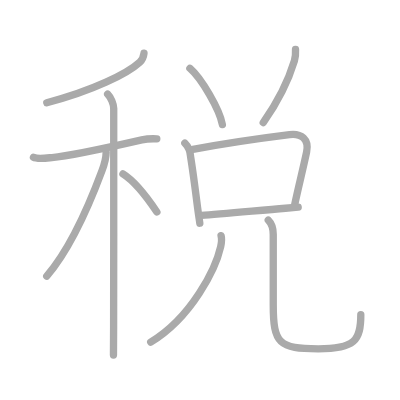
t = 0.00 s
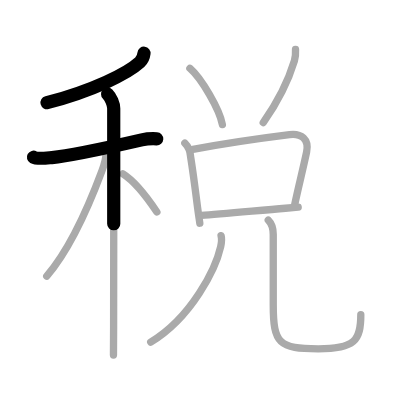
t = 2.50 s
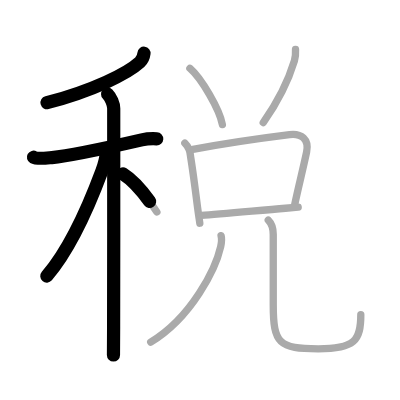
t = 4.75 s
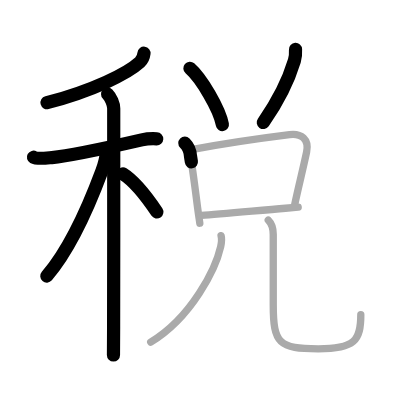
t = 7.25 s
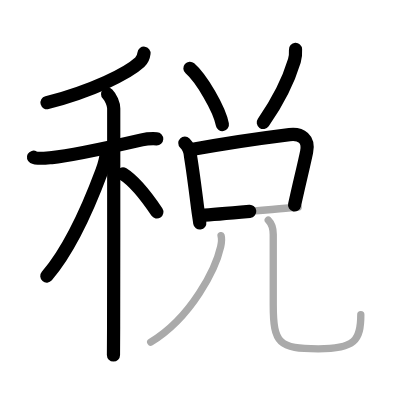
t = 9.50 s
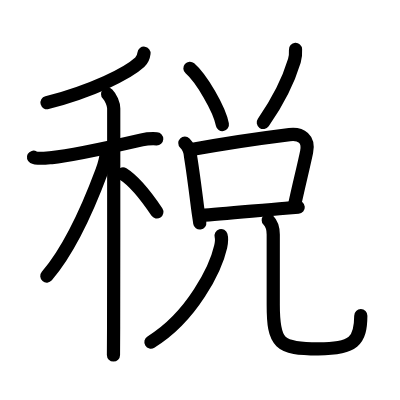
t = 12.00 s

The animated SVG that drew these frames (rendered in a browser with its animation timeline set to each time). Animation: 12 SMIL elements (animate=12); one cycle of 12.00 s.

<?xml version="1.0" standalone="no"?>
<!DOCTYPE svg PUBLIC "-//W3C//DTD SVG 1.1//EN"   "http://www.w3.org/Graphics/SVG/1.1/DTD/svg11.dtd">
<svg width="400px" height="400px"  version="1.1" xmlns="http://www.w3.org/2000/svg">
  <defs>
    <marker id="Triangle" viewBox="0 0 10 10" refX="0" refY="5" markerUnits="strokeWidth" markerWidth="3" style="stroke-opacity:0%;fill:#aaaaaa;" markerHeight="2" orient="auto">
      <path d="M 0 0 L 10 5 L 0 10 z" />
    </marker>
    
    <marker id="Arrow" viewBox="0 0 10 10" refX="5" refY="5" markerUnits="strokeWidth" markerWidth="1.8" style="stroke-opacity:0%;fill:#770000;" markerHeight="2" orient="auto">
      <path d="M 0 4 L 6 4 L 4 1 L 10 5 L 4 9 L 6 6 L 0 6 z" />
        <circle cx="5" cy="5" r="5" />
      </marker>
    
    <marker id="TriangleRed" viewBox="0 0 10 10" refX="0" refY="5" markerUnits="strokeWidth" markerWidth="3" style="stroke-opacity:0%;fill:#CC0000;" markerHeight="2" orient="auto">
      <path d="M 0 0 L 10 5 L 0 10 z" />
    </marker>
    
    <marker id="ArrowRed" viewBox="0 0 10 10" refX="5" refY="5" markerUnits="strokeWidth" markerWidth="1.8" style="stroke-opacity:0%;fill:#CC0000;" markerHeight="2" orient="auto">
      <path d="M 0 4 L 6 4 L 4 1 L 10 5 L 4 9 L 6 6 L 0 6 z" />
        <circle cx="5" cy="5" r="5" />
      </marker>
    
  </defs>
  
  <path style="fill:#ffffff; fill-opacity:100%; fill-rule:evenodd; stroke-width:0;" d="M 0 0 L 400px 0 L 400px 400px L 0 400px L 0 0" />

  <g transform="scale(3.6697247706422 3.6697247706422)">
<path style="fill:none; fill-opacity:0%; fill-rule:evenodd; stroke:#aaaaaa; stroke-opacity:100%; stroke-width: 1.5pt; stroke-linejoin:round; stroke-linecap:round;" d="M39.24 14.5c-0.12 1-0.37 1.73-1.16 2.46C34.72 20.05 25.35 24.69 12.75 28"></path>
<path style="fill:none; fill-opacity:0%; fill-rule:evenodd; stroke:#aaaaaa; stroke-opacity:100%; stroke-width: 1.5pt; stroke-linejoin:round; stroke-linecap:round;" d="M9.12 42.85c1.02 0.57 3.9 0.18 5.02 0.09c4.77-0.4 16.86-3.06 24.49-4.81c1.02-0.23 2.62-0.38 4.1-0.3"></path>
<path style="fill:none; fill-opacity:0%; fill-rule:evenodd; stroke:#aaaaaa; stroke-opacity:100%; stroke-width: 1.5pt; stroke-linejoin:round; stroke-linecap:round;" d="M29.33 25.66c0.88 0.88 1.66 2.72 1.66 3.94c0 0.68 0.02 41.47-0.03 59.4c-0.01 3.99-0.03 6.81-0.04 7.75"></path>
<path style="fill:none; fill-opacity:0%; fill-rule:evenodd; stroke:#aaaaaa; stroke-opacity:100%; stroke-width: 1.5pt; stroke-linejoin:round; stroke-linecap:round;" d="M28.93 41.47c0 1.66-0.57 3.52-1.17 5.13c-3.5 9.4-8.27 20.78-15.02 28.65"></path>
<path style="fill:none; fill-opacity:0%; fill-rule:evenodd; stroke:#aaaaaa; stroke-opacity:100%; stroke-width: 1.5pt; stroke-linejoin:round; stroke-linecap:round;" d="M33.5 47.38c3.88 2.42 7.16 7.26 9.25 10.38"></path>
<path style="fill:none; fill-opacity:0%; fill-rule:evenodd; stroke:#aaaaaa; stroke-opacity:100%; stroke-width: 1.5pt; stroke-linejoin:round; stroke-linecap:round;" d="M51.75 18.62c3.12 2.71 8.07 11.13 8.85 15.34"></path>
<path style="fill:none; fill-opacity:0%; fill-rule:evenodd; stroke:#aaaaaa; stroke-opacity:100%; stroke-width: 1.5pt; stroke-linejoin:round; stroke-linecap:round;" d="M80.53 13.46c0.06 1.07 0.01 2.07-0.31 3.11C78.88 21 76.27 26.93 71.73 33.4"></path>
<path style="fill:none; fill-opacity:0%; fill-rule:evenodd; stroke:#aaaaaa; stroke-opacity:100%; stroke-width: 1.5pt; stroke-linejoin:round; stroke-linecap:round;" d="M50.37 38.99c0.88 0.88 1.49 2.41 1.55 3.63c0.56 3.39 1.29 8.97 1.91 13.87c0.2 1.59 0.41 2.89 0.62 4.33"></path>
<path style="fill:none; fill-opacity:0%; fill-rule:evenodd; stroke:#aaaaaa; stroke-opacity:100%; stroke-width: 1.5pt; stroke-linejoin:round; stroke-linecap:round;" d="M52.57 40.7c8.45-1.59 19.02-3.11 26.32-4.02c3.2-0.4 5.4 1.22 4.66 4.74c-0.92 4.37-2.12 9.1-3.3 14.56"></path>
<path style="fill:none; fill-opacity:0%; fill-rule:evenodd; stroke:#aaaaaa; stroke-opacity:100%; stroke-width: 1.5pt; stroke-linejoin:round; stroke-linecap:round;" d="M54.88 58.69c5.13-0.33 15.04-1.29 22.91-1.95c1.21-0.1 2.38-0.2 3.47-0.28"></path>
<path style="fill:none; fill-opacity:0%; fill-rule:evenodd; stroke:#aaaaaa; stroke-opacity:100%; stroke-width: 1.5pt; stroke-linejoin:round; stroke-linecap:round;" d="M60.24 64.21c0.26 0.91 0.11 2.03-0.11 3.02c-1.31 5.84-7.76 19.14-19.06 26.01"></path>
<path style="fill:none; fill-opacity:0%; fill-rule:evenodd; stroke:#aaaaaa; stroke-opacity:100%; stroke-width: 1.5pt; stroke-linejoin:round; stroke-linecap:round;" d="M73.1 60c0.83 0.83 1.36 2.5 1.36 3.92c0 5.03 0 12.71 0 19.1c0 10.68 1.58 12.03 12.27 12.03c9.86 0 11.59-2.21 11.59-9.31"></path>

<path style="fill:none; fill-opacity:0%; fill-rule:evenodd; stroke:#000000; stroke-opacity:100%; stroke-width: 2.7pt; stroke-linejoin:round; stroke-linecap:round;" d="M39.24 14.5c-0.12 1-0.37 1.73-1.16 2.46C34.72 20.05 25.35 24.69 12.75 28" pathLength="100" stroke-dashoffset="100" stroke-dasharray="100 105"><animate id="dashAnim1" attributeName="stroke-dashoffset" from="100" to="0" dur="1s" calcMode="linear" fill="freeze"/></path>
<path style="fill:none; fill-opacity:0%; fill-rule:evenodd; stroke:#000000; stroke-opacity:100%; stroke-width: 2.7pt; stroke-linejoin:round; stroke-linecap:round;" d="M9.12 42.85c1.02 0.57 3.9 0.18 5.02 0.09c4.77-0.4 16.86-3.06 24.49-4.81c1.02-0.23 2.62-0.38 4.1-0.3" pathLength="100" stroke-dashoffset="100" stroke-dasharray="100 105"><animate id="dashAnim2" attributeName="stroke-dashoffset" from="100" to="0" dur="1s" calcMode="linear" begin="dashAnim1.end" fill="freeze"/></path>
<path style="fill:none; fill-opacity:0%; fill-rule:evenodd; stroke:#000000; stroke-opacity:100%; stroke-width: 2.7pt; stroke-linejoin:round; stroke-linecap:round;" d="M29.33 25.66c0.88 0.88 1.66 2.72 1.66 3.94c0 0.68 0.02 41.47-0.03 59.4c-0.01 3.99-0.03 6.81-0.04 7.75" pathLength="100" stroke-dashoffset="100" stroke-dasharray="100 105"><animate id="dashAnim3" attributeName="stroke-dashoffset" from="100" to="0" dur="1s" calcMode="linear" begin="dashAnim2.end" fill="freeze"/></path>
<path style="fill:none; fill-opacity:0%; fill-rule:evenodd; stroke:#000000; stroke-opacity:100%; stroke-width: 2.7pt; stroke-linejoin:round; stroke-linecap:round;" d="M28.93 41.47c0 1.66-0.57 3.52-1.17 5.13c-3.5 9.4-8.27 20.78-15.02 28.65" pathLength="100" stroke-dashoffset="100" stroke-dasharray="100 105"><animate id="dashAnim4" attributeName="stroke-dashoffset" from="100" to="0" dur="1s" calcMode="linear" begin="dashAnim3.end" fill="freeze"/></path>
<path style="fill:none; fill-opacity:0%; fill-rule:evenodd; stroke:#000000; stroke-opacity:100%; stroke-width: 2.7pt; stroke-linejoin:round; stroke-linecap:round;" d="M33.5 47.38c3.88 2.42 7.16 7.26 9.25 10.38" pathLength="100" stroke-dashoffset="100" stroke-dasharray="100 105"><animate id="dashAnim5" attributeName="stroke-dashoffset" from="100" to="0" dur="1s" calcMode="linear" begin="dashAnim4.end" fill="freeze"/></path>
<path style="fill:none; fill-opacity:0%; fill-rule:evenodd; stroke:#000000; stroke-opacity:100%; stroke-width: 2.7pt; stroke-linejoin:round; stroke-linecap:round;" d="M51.75 18.62c3.12 2.71 8.07 11.13 8.85 15.34" pathLength="100" stroke-dashoffset="100" stroke-dasharray="100 105"><animate id="dashAnim6" attributeName="stroke-dashoffset" from="100" to="0" dur="1s" calcMode="linear" begin="dashAnim5.end" fill="freeze"/></path>
<path style="fill:none; fill-opacity:0%; fill-rule:evenodd; stroke:#000000; stroke-opacity:100%; stroke-width: 2.7pt; stroke-linejoin:round; stroke-linecap:round;" d="M80.53 13.46c0.06 1.07 0.01 2.07-0.31 3.11C78.88 21 76.27 26.93 71.73 33.4" pathLength="100" stroke-dashoffset="100" stroke-dasharray="100 105"><animate id="dashAnim7" attributeName="stroke-dashoffset" from="100" to="0" dur="1s" calcMode="linear" begin="dashAnim6.end" fill="freeze"/></path>
<path style="fill:none; fill-opacity:0%; fill-rule:evenodd; stroke:#000000; stroke-opacity:100%; stroke-width: 2.7pt; stroke-linejoin:round; stroke-linecap:round;" d="M50.37 38.99c0.88 0.88 1.49 2.41 1.55 3.63c0.56 3.39 1.29 8.97 1.91 13.87c0.2 1.59 0.41 2.89 0.62 4.33" pathLength="100" stroke-dashoffset="100" stroke-dasharray="100 105"><animate id="dashAnim8" attributeName="stroke-dashoffset" from="100" to="0" dur="1s" calcMode="linear" begin="dashAnim7.end" fill="freeze"/></path>
<path style="fill:none; fill-opacity:0%; fill-rule:evenodd; stroke:#000000; stroke-opacity:100%; stroke-width: 2.7pt; stroke-linejoin:round; stroke-linecap:round;" d="M52.57 40.7c8.45-1.59 19.02-3.11 26.32-4.02c3.2-0.4 5.4 1.22 4.66 4.74c-0.92 4.37-2.12 9.1-3.3 14.56" pathLength="100" stroke-dashoffset="100" stroke-dasharray="100 105"><animate id="dashAnim9" attributeName="stroke-dashoffset" from="100" to="0" dur="1s" calcMode="linear" begin="dashAnim8.end" fill="freeze"/></path>
<path style="fill:none; fill-opacity:0%; fill-rule:evenodd; stroke:#000000; stroke-opacity:100%; stroke-width: 2.7pt; stroke-linejoin:round; stroke-linecap:round;" d="M54.88 58.69c5.13-0.33 15.04-1.29 22.91-1.95c1.21-0.1 2.38-0.2 3.47-0.28" pathLength="100" stroke-dashoffset="100" stroke-dasharray="100 105"><animate id="dashAnim10" attributeName="stroke-dashoffset" from="100" to="0" dur="1s" calcMode="linear" begin="dashAnim9.end" fill="freeze"/></path>
<path style="fill:none; fill-opacity:0%; fill-rule:evenodd; stroke:#000000; stroke-opacity:100%; stroke-width: 2.7pt; stroke-linejoin:round; stroke-linecap:round;" d="M60.24 64.21c0.26 0.91 0.11 2.03-0.11 3.02c-1.31 5.84-7.76 19.14-19.06 26.01" pathLength="100" stroke-dashoffset="100" stroke-dasharray="100 105"><animate id="dashAnim11" attributeName="stroke-dashoffset" from="100" to="0" dur="1s" calcMode="linear" begin="dashAnim10.end" fill="freeze"/></path>
<path style="fill:none; fill-opacity:0%; fill-rule:evenodd; stroke:#000000; stroke-opacity:100%; stroke-width: 2.7pt; stroke-linejoin:round; stroke-linecap:round;" d="M73.1 60c0.83 0.83 1.36 2.5 1.36 3.92c0 5.03 0 12.71 0 19.1c0 10.68 1.58 12.03 12.27 12.03c9.86 0 11.59-2.21 11.59-9.31" pathLength="100" stroke-dashoffset="100" stroke-dasharray="100 105"><animate id="dashAnim12" attributeName="stroke-dashoffset" from="100" to="0" dur="1s" calcMode="linear" begin="dashAnim11.end" fill="freeze"/></path>

</g>

</svg>  
          
